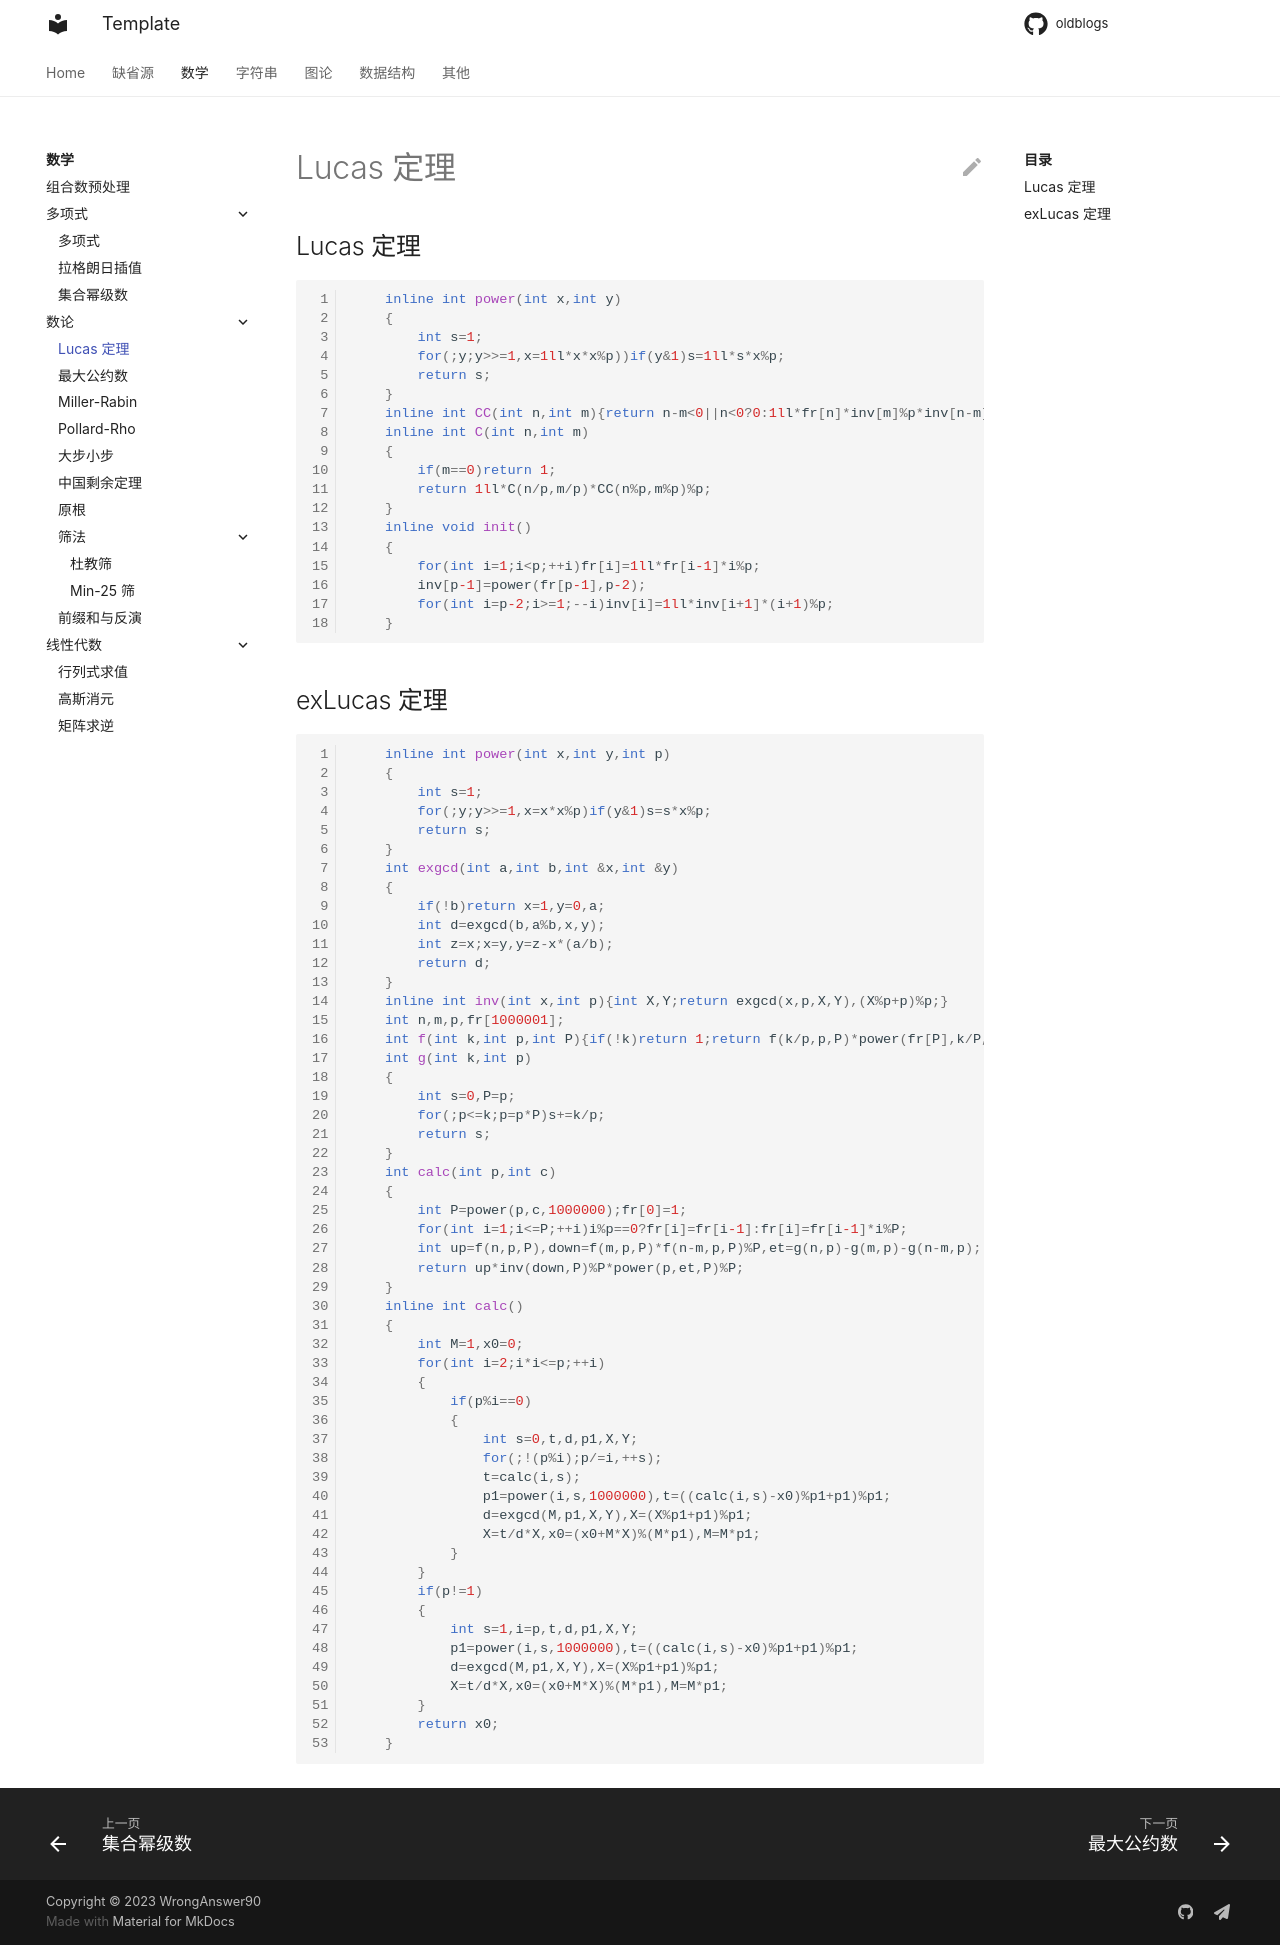

repository: WrongAnswer90/oldblogs · page: Math/numbertheory/lucas/index.html · generator: mkdocs

## Lucas 定理

```cpp
    inline int power(int x,int y)
    {
        int s=1;
        for(;y;y>>=1,x=1ll*x*x%p))if(y&1)s=1ll*s*x%p;
        return s;
    }
    inline int CC(int n,int m){return n-m<0||n<0?0:1ll*fr[n]*inv[m]%p*inv[n-m]%p;}
    inline int C(int n,int m)
    {
        if(m==0)return 1;
        return 1ll*C(n/p,m/p)*CC(n%p,m%p)%p;
    }
    inline void init()
    {
        for(int i=1;i<p;++i)fr[i]=1ll*fr[i-1]*i%p;
        inv[p-1]=power(fr[p-1],p-2);
        for(int i=p-2;i>=1;--i)inv[i]=1ll*inv[i+1]*(i+1)%p;
    }
```

## exLucas 定理

```cpp
    inline int power(int x,int y,int p)
    {
        int s=1;
        for(;y;y>>=1,x=x*x%p)if(y&1)s=s*x%p;
        return s;
    }
    int exgcd(int a,int b,int &x,int &y)
    {
        if(!b)return x=1,y=0,a;
        int d=exgcd(b,a%b,x,y);
        int z=x;x=y,y=z-x*(a/b);
        return d;
    }
    inline int inv(int x,int p){int X,Y;return exgcd(x,p,X,Y),(X%p+p)%p;}
    int n,m,p,fr[1000001];
    int f(int k,int p,int P){if(!k)return 1;return f(k/p,p,P)*power(fr[P],k/P,P)%P*fr[k%P]%P;}
    int g(int k,int p)
    {
        int s=0,P=p;
        for(;p<=k;p=p*P)s+=k/p;
        return s;
    }
    int calc(int p,int c)
    {
        int P=power(p,c,1000000);fr[0]=1;
        for(int i=1;i<=P;++i)i%p==0?fr[i]=fr[i-1]:fr[i]=fr[i-1]*i%P;
        int up=f(n,p,P),down=f(m,p,P)*f(n-m,p,P)%P,et=g(n,p)-g(m,p)-g(n-m,p);
        return up*inv(down,P)%P*power(p,et,P)%P;
    }
    inline int calc()
    {
        int M=1,x0=0;
        for(int i=2;i*i<=p;++i)
        {
            if(p%i==0)
            {
                int s=0,t,d,p1,X,Y;
                for(;!(p%i);p/=i,++s);
                t=calc(i,s);
                p1=power(i,s,1000000),t=((calc(i,s)-x0)%p1+p1)%p1;
                d=exgcd(M,p1,X,Y),X=(X%p1+p1)%p1;
                X=t/d*X,x0=(x0+M*X)%(M*p1),M=M*p1;
            }
        }
        if(p!=1)
        {
            int s=1,i=p,t,d,p1,X,Y;
            p1=power(i,s,1000000),t=((calc(i,s)-x0)%p1+p1)%p1;
            d=exgcd(M,p1,X,Y),X=(X%p1+p1)%p1;
            X=t/d*X,x0=(x0+M*X)%(M*p1),M=M*p1;
        }
        return x0;
    }
```
